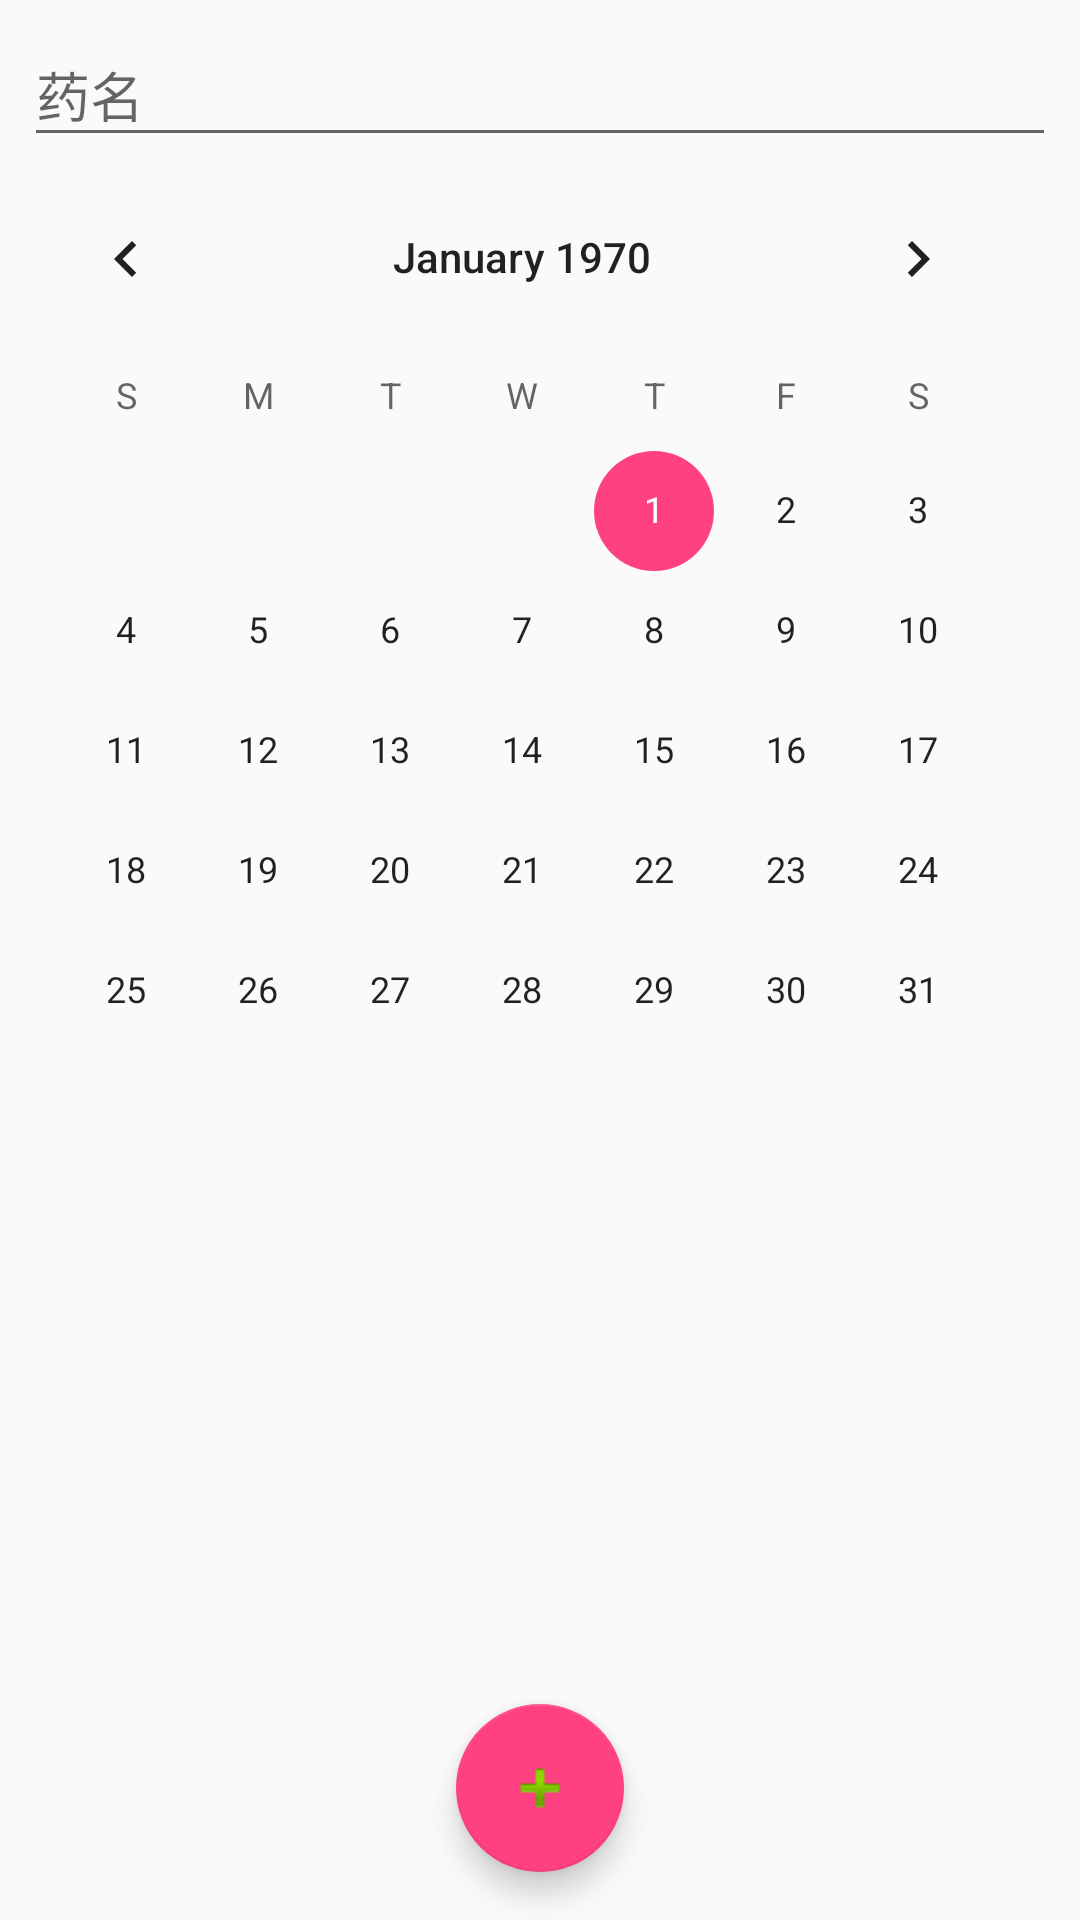

Reconstruct the res/layout file that produces this screen, plus the resources it refers to.
<!-- AndroidManifest.xml: application theme AppTheme.NoActionBar -->
<!-- res/layout/fragment_medicine_add.xml -->
<?xml version="1.0" encoding="utf-8"?>
<android.support.design.widget.CoordinatorLayout xmlns:android="http://schemas.android.com/apk/res/android"
    android:layout_width="match_parent"
    android:layout_height="match_parent">

    <LinearLayout
        android:layout_width="match_parent"
        android:layout_height="match_parent"
        android:orientation="vertical">

    <android.support.design.widget.TextInputLayout
        android:layout_width="match_parent"
        android:layout_height="wrap_content"
        android:layout_marginHorizontal="8dp">
        <android.support.design.widget.TextInputEditText
            android:hint="药名"
            android:layout_width="match_parent"
            android:layout_height="wrap_content" />
    </android.support.design.widget.TextInputLayout>

    <CalendarView
        android:layout_width="wrap_content"
        android:layout_height="wrap_content"></CalendarView>
    </LinearLayout>
    <android.support.design.widget.FloatingActionButton
        android:id="@+id/medicineFab"
        android:layout_margin="@dimen/fab_margin"
        android:layout_gravity="bottom|center_horizontal"
        android:layout_width="wrap_content"
        android:layout_height="wrap_content"
        android:transitionName="@string/fab_shared_name"
        android:src="@android:drawable/ic_input_add"/>
</android.support.design.widget.CoordinatorLayout>
<!-- resources referenced by this layout -->
<resources>
  <dimen name="fab_margin">16dp</dimen>
  <string name="fab_shared_name">fab_shared_name</string>
  <style name="AppTheme.NoActionBar" parent="AppTheme">
          <item name="windowActionBar">false</item>
          <item name="windowNoTitle">true</item>
      </style>
  <style name="AppTheme" parent="Theme.AppCompat.Light.DarkActionBar">
          <item name="colorAccent">@color/colorAccent</item>
          <item name="colorPrimary">@color/colorPrimary</item>
          <item name="colorPrimaryDark">@color/colorPrimaryDark</item>
          <item name="actionOverflowMenuStyle">@style/AppTheme.PopupMenuOverlay</item>
          <item name="android:windowContentTransitions">true</item>
      </style>
  <color name="colorAccent">#FF4081</color>
  <color name="colorPrimary">#3F51B5</color>
  <color name="colorPrimaryDark">#303F9F</color>
  <style name="AppTheme.PopupMenuOverlay" parent="Widget.AppCompat.PopupMenu.Overflow">
          <item name="overlapAnchor">false</item>
          <item name="android:popupBackground">@color/colorPrimary</item>
          <item name="android:dropDownVerticalOffset">5dp</item>
          <item name="android:dropDownHorizontalOffset">0dp</item>
      </style>
</resources>
